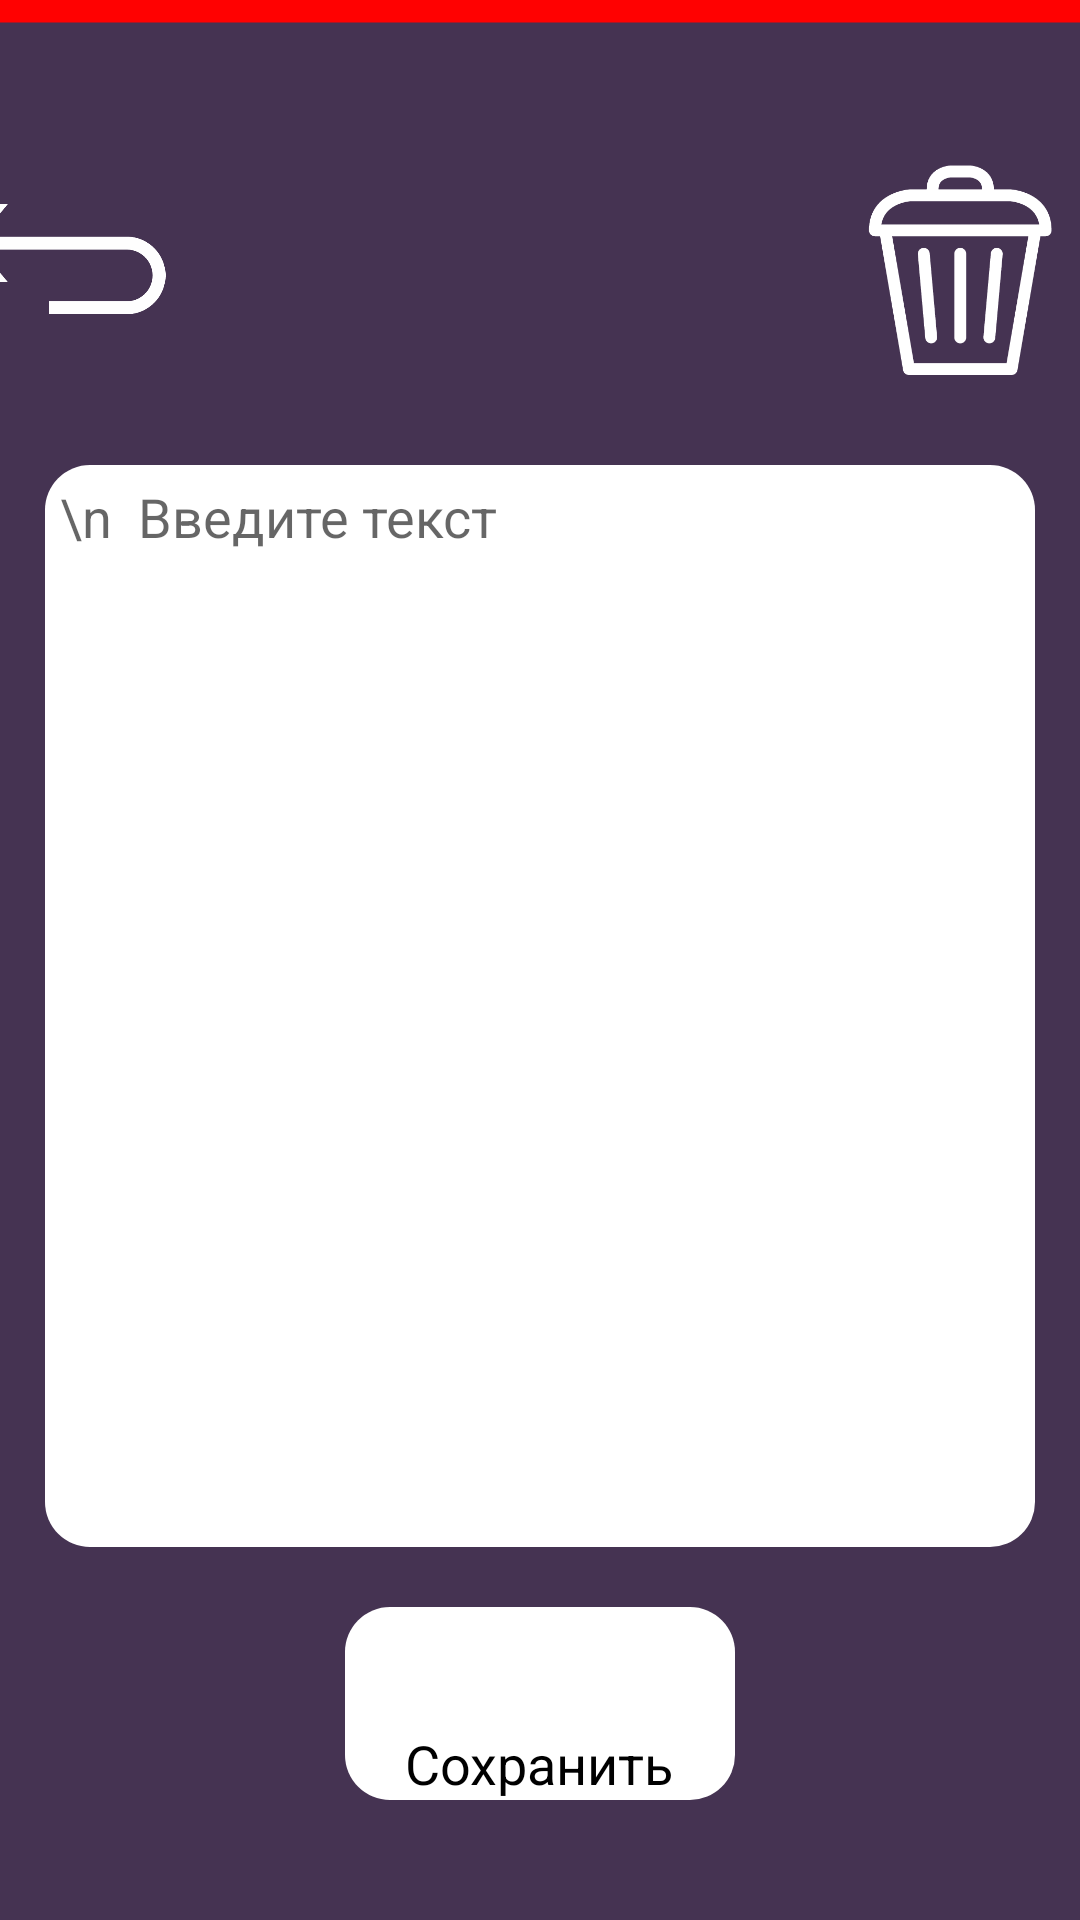

Here is an Android app screen rendered from its layout file. Give the layout XML and the strings, colors and styles it references.
<!-- AndroidManifest.xml: application theme Theme.Trasher -->
<!-- res/layout/activity_notes_window.xml -->
<?xml version="1.0" encoding="utf-8"?>
<androidx.constraintlayout.widget.ConstraintLayout xmlns:android="http://schemas.android.com/apk/res/android"
    xmlns:app="http://schemas.android.com/apk/res-auto"
    xmlns:tools="http://schemas.android.com/tools"
    android:layout_width="match_parent"
    android:layout_height="match_parent"
    tools:context=".NotesWindow"
    android:background="@drawable/main_background">



    <ImageButton
        android:id="@+id/imageButtonDeleteCase3"
        android:layout_width="80dp"
        android:layout_height="70dp"
        android:layout_marginTop="55dp"
        android:background="?android:selectableItemBackground"
        android:contentDescription="DeleteButton"
        android:scaleType="fitCenter"
        android:src="@drawable/trashcan"
        app:layout_constraintEnd_toEndOf="parent"
        app:layout_constraintTop_toTopOf="parent" />

    <LinearLayout
        android:id="@+id/linearLayout2"
        android:layout_width="0dp"
        android:layout_height="0dp"
        android:layout_marginStart="15dp"
        android:layout_marginTop="30dp"
        android:layout_marginEnd="15dp"
        android:layout_marginBottom="20dp"
        android:orientation="vertical"
        app:layout_constraintBottom_toBottomOf="parent"
        app:layout_constraintEnd_toEndOf="parent"
        app:layout_constraintStart_toStartOf="parent"
        app:layout_constraintTop_toBottomOf="@+id/imageButtonDeleteCase3">

        <EditText
            android:id="@+id/notes1"
            android:layout_width="match_parent"
            android:layout_height="match_parent"
            android:layout_weight="1"
            android:background="@drawable/edit_text_background"
            android:clickable="true"
            android:editable="false"
            android:gravity="start"
            android:hint="\n  Введите текст"
            android:inputType="text"
            android:padding="5dp"
            android:singleLine="false" />

        <LinearLayout
            android:id="@+id/linearLayoutSave"
            android:layout_width="wrap_content"
            android:layout_height="wrap_content"
            android:layout_gravity="center"
            android:layout_margin="20dp"
            android:background="@drawable/edit_text_background"
            android:orientation="vertical"
            app:layout_constraintBottom_toBottomOf="parent"
            app:layout_constraintEnd_toEndOf="parent"
            app:layout_constraintStart_toStartOf="parent">

            <ImageView
                android:id="@+id/imageView3"
                android:layout_width="130dp"
                android:layout_height="40dp"
                android:layout_gravity="center"
                android:scaleType="fitCenter"
                app:srcCompat="@drawable/checkmark" />

            <TextView
                android:id="@+id/textView13"
                android:layout_width="wrap_content"
                android:layout_height="wrap_content"
                android:layout_gravity="center"
                android:text="Сохранить"
                android:textColor="@color/black"
                android:textSize="18sp" />
        </LinearLayout>

    </LinearLayout>

    <ImageView
        android:id="@+id/imageView8"
        android:onClick="backk"
        android:layout_width="100dp"
        android:layout_height="69dp"
        android:layout_marginStart="-240dp"
        android:layout_marginTop="20dp"
        android:scaleType="fitCenter"
        app:layout_constraintBottom_toTopOf="@+id/linearLayout2"
        app:layout_constraintEnd_toStartOf="@+id/imageButtonDeleteCase3"
        app:layout_constraintStart_toStartOf="parent"
        app:layout_constraintTop_toTopOf="parent"
        app:srcCompat="@drawable/back" />
</androidx.constraintlayout.widget.ConstraintLayout>
<!-- resources referenced by this layout -->
<resources>
  <color name="black">#FF000000</color>
  <!-- drawable back: png bitmap (drawable, 9935 bytes) -->
  <!-- drawable edit_text_background (drawable) -->
  <?xml version="1.0" encoding="utf-8"?>
  <layer-list xmlns:android="http://schemas.android.com/apk/res/android">
  <item>
      <shape android:shape="rectangle">
  <solid android:color="@color/white"/>
  
          <corners android:bottomLeftRadius="15dp" android:topLeftRadius="15dp" android:bottomRightRadius="15dp" android:topRightRadius="15dp"/>
      </shape>
  </item>
  </layer-list>
  <!-- drawable main_background (drawable) -->
  <?xml version="1.0" encoding="utf-8"?>
  <layer-list xmlns:android="http://schemas.android.com/apk/res/android">
      <item>
          <shape>
              <solid android:color="@color/mentovka"/>
          </shape>
      </item>
      <item android:top="-655dp" android:left="-100dp" android:right="-100dp">
          <shape android:shape="line">
              <stroke android:color="@color/mentovka_line" android:width="30dp" />
          </shape>
      </item>
  </layer-list>
  <!-- drawable trashcan: png bitmap (drawable, 11675 bytes) -->
  <style name="Theme.Trasher" parent="Theme.MaterialComponents.DayNight.NoActionBar">
          
          <item name="colorPrimary">@color/purple_500</item>
          <item name="colorPrimaryVariant">@color/purple_700</item>
          <item name="colorOnPrimary">@color/white</item>
          
          <item name="colorSecondary">@color/teal_200</item>
          <item name="colorSecondaryVariant">@color/teal_700</item>
          <item name="colorOnSecondary">@color/black</item>
          
          <item name="android:statusBarColor" tools:targetApi="l">@color/mentovka</item>
          
      </style>
  <color name="white">#FFFFFFFF</color>
  <color name="mentovka">#453352</color>
  <color name="mentovka_line">#FF0101</color>
  <color name="purple_500">#FF6200EE</color>
  <color name="purple_700">#FF3700B3</color>
  <color name="teal_200">#FF03DAC5</color>
  <color name="teal_700">#FF018786</color>
</resources>
